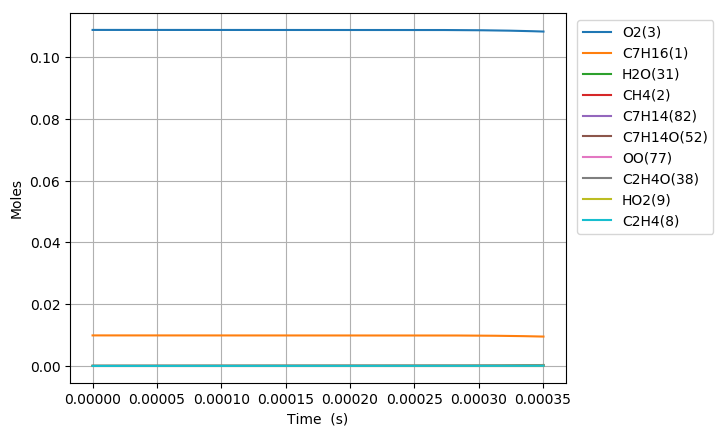

The table this chart was drawn from, first rows:
Time (s), Volume (m^3), C2H5(4), C5H11(5), C4H9(6), C3H7(7), C2H4(8), HO2(9), C3H7O2(10), C2H5O2(11), C7H15(12), S(13), S(14), C4H9O2(15), C4H9O2(16), C4H9O4(17), C7H15(18), S(19), S(20), CH3(21), CH3O2(22), S(23), C3H7O2(24), S(25)
0.0, 0.001884, 0.0, 0.0, 0.0, 0.0, 0.0, 0.0, 0.0, 0.0, 0.0, 0.0, 0.0, 0.0, 0.0, 0.0, 0.0, 0.0, 0.0, 0.0, 0.0, 0.0, 0.0, 0.0
1e-15, 0.001884, 1.1901251508433646e-21, 1.1901251472615393e-21, 1.1529439316508016e-21, 1.152943925777638e-21, 5.5800081762932941e-30, 9.9935875502871484e-23, 2.4216872414602062e-29, 1.6232527267422669e-29, 4.7448149124599452e-23, 2.0679683022208233e-29, 1.6170245297169593e-29, 1.5665063626264693e-29, 4.0791476192140427e-38, 1.7778455273244066e-44, 3.9409917939210728e-23, 1.717632055981356e-29, 1.4368802936866809e-38, 9.5989305942623812e-24, 7.3769239433339307e-31, 6.2624632124710833e-45, 2.4708919404761871e-38, 4.1574449119636522e-53
3.0000000000000002e-15, 0.001884, 3.9104111620622692e-21, 3.9104111385245555e-21, 3.7882442882102336e-21, 3.7882442496151625e-21, 3.6668624904659219e-29, 3.2836073816557647e-22, 1.5913944569305342e-28, 1.0667089284740748e-28, 1.5590099285704356e-22, 1.3589502981594608e-28, 1.062616111692222e-28, 1.0294184583662574e-28, 3.8460528502716504e-37, 2.1842099140538015e-43, 1.2948967367287637e-22, 1.1287293932229923e-28, 1.3547726517015203e-37, 3.1539345225333915e-23, 4.8476929943829177e-30, 7.6938823847261631e-44, 2.3296979222583008e-37, 6.2955516345580714e-52
7e-15, 0.001884, 8.6709113992666322e-21, 8.6709112713442889e-21, 8.4000195660716154e-21, 8.4000193563158136e-21, 1.9928599593953462e-28, 7.28104273620185e-22, 8.6488823512306426e-28, 5.7973309122519997e-28, 3.4569306478187723e-22, 7.3855888213129332e-28, 5.7750872864205246e-28, 5.5946652339041671e-28, 6.2119489202432373e-36, 1.1048019984633027e-41, 2.8712891156130134e-22, 6.1343902625062579e-28, 2.1881601899850564e-36, 6.9935081714409854e-23, 2.6346161727740647e-29, 3.8916670516234268e-42, 3.7628122709395403e-36, 1.0396970402592623e-49
1.5e-14, 0.001884, 1.8191910941608689e-20, 1.8191910375680323e-20, 1.7623568979542629e-20, 1.7623568051583128e-20, 8.8164118006340053e-28, 1.5275914296563527e-21, 3.82626513558879e-27, 2.5647390333431738e-27, 7.2527587336003846e-22, 3.2673766860579543e-27, 2.554898411852497e-27, 2.4750796784968991e-27, 5.7772156645754235e-35, 2.1248209738737274e-40, 6.0240628295114093e-22, 2.713847921897847e-27, 2.035025782519458e-35, 1.4672659061404116e-22, 1.1655544997891965e-28, 7.4846872307509551e-41, 3.4994818384078053e-35, 4.078868946296955e-48
3.1e-14, 0.001884, 3.7233906298026872e-20, 3.723390393913983e-20, 3.6070663237478705e-20, 3.6070659369583842e-20, 3.6748329526233239e-27, 3.1265660822299587e-21, 1.5948533925023406e-26, 1.0690276204136975e-26, 1.4844361494739838e-21, 1.361892962025976e-26, 1.0649258447954681e-26, 1.031655996977856e-26, 4.8759385169544358e-34, 3.6126653304611623e-39, 1.2329566082176986e-21, 1.1311737683417379e-26, 1.7175514334879353e-34, 3.0030975209894347e-22, 4.8582359782981476e-28, 1.2725627700068757e-39, 2.9535501095198853e-34, 1.392363415203911e-46
6.300000000000001e-14, 0.001884, 7.5317882097805614e-20, 7.5317872485218127e-20, 7.2964833477335475e-20, 7.2964817715465901e-20, 1.4975139203759144e-26, 6.3245167493299954e-21, 6.4991113074567019e-26, 4.3563444532825401e-26, 3.0027353378815414e-21, 5.549736023300306e-26, 4.3396292211866547e-26, 4.2040526725209492e-26, 3.9906532157902538e-33, 5.9269380402508536e-38, 2.4940395889776785e-21, 4.6095525756284473e-26, 1.4057105641150652e-33, 6.0747664980908472e-22, 1.9797595246056329e-27, 2.0877678640701617e-38, 2.4173081984286899e-33, 4.573585562896637e-45
1.2700000000000001e-13, 0.001884, 1.5148577404518128e-19, 1.5148573525408784e-19, 1.4675310085305513e-19, 1.4675303724688254e-19, 6.0431419240254149e-26, 1.2720423530923405e-20, 2.6226829058994865e-25, 1.7579809986560746e-25, 6.0392482622086042e-21, 2.2395276403747051e-25, 1.7512354261045907e-25, 1.6965240691641294e-25, 3.226295907199749e-32, 9.5919526220886606e-37, 5.0161348736398191e-21, 1.8601290152355034e-25, 1.1364671659161944e-32, 1.2218127441729301e-21, 7.9892406678030102e-27, 3.3787769624179346e-37, 1.9543217075960484e-32, 1.4807326125329161e-43
2.55e-13, 0.001884, 3.0382131933159506e-19, 3.0382116349928842e-19, 2.9432934318905944e-19, 2.9432908766936692e-19, 2.4276646313176242e-25, 2.5512258880341258e-20, 1.0535895459595115e-24, 7.0622022704956073e-25, 1.2111932323255349e-20, 8.9963569221611535e-25, 7.0351019972351558e-25, 6.8153132993321481e-25, 2.594066877723084e-31, 1.5430631890607153e-35, 1.0060042753409521e-20, 7.4722897605467574e-25, 9.1376688944228834e-32, 2.4504941285326166e-21, 3.2094726234147502e-26, 5.4354758000857948e-36, 1.5713780157251273e-31, 4.7632299236522166e-42
5.11e-13, 0.001884, 6.0849145547419006e-19, 6.0849083082440233e-19, 5.8948065820365465e-19, 5.8947963396126715e-19, 9.7312499564743427e-25, 5.1096016697386002e-20, 4.2232902459203648e-24, 2.8308720820372018e-24, 2.4255933473654588e-20, 3.6059136559324688e-24, 2.8200075378960494e-24, 2.7319048338415706e-24, 2.0802724964053486e-30, 2.4753139994596954e-34, 2.0146727897725917e-20, 2.9950434313080598e-24, 7.3278670601054341e-31, 4.9078936786419258e-21, 1.2865247943468554e-25, 8.7194053080179501e-35, 1.2601870754276622e-30, 1.5271525919287573e-40
1e-12, 0.001884, 1.1904553740173928e-18, 1.1904529571050735e-18, 1.1532613188507193e-18, 1.1532573558367589e-18, 3.7652566592081106e-24, 9.9965324205119166e-20, 1.6340900173693901e-23, 1.0953338569984297e-23, 4.7447652277338321e-20, 1.3950167820226035e-23, 1.0911289935123564e-23, 1.0570393081080111e-23, 1.6005322532633006e-29, 3.7981121674125354e-33, 3.9409554356752529e-20, 1.1586940129471592e-23, 5.6380374885332663e-30, 9.6020512957392095e-21, 4.9779795470924312e-25, 1.3379188148912645e-33, 9.696379809365659e-30, 4.6726447878878473e-39
1.023e-12, 0.001884, 1.217827910063392e-18, 1.2178254088524261e-18, 1.1797786096378001e-18, 1.1797745083994098e-18, 3.8965839153674062e-24, 1.0226388059096346e-19, 1.6910849106902062e-23, 1.1335376871053384e-23, 4.8538469317184389e-20, 1.4436707382145773e-23, 1.1291861499819337e-23, 1.0939074532381719e-23, 1.6660283986279704e-29, 3.9651128988066686e-33, 4.0315576869140286e-20, 1.1991057970080511e-23, 5.8687548055026377e-30, 9.8228398953163825e-21, 5.1516062532542886e-25, 1.3967463599253237e-33, 1.0093174150634727e-29, 4.8852386103009033e-39
2.047e-12, 0.001884, 2.4364855486573692e-18, 2.4364755387312132e-18, 2.3603557984027978e-18, 2.3603393852260023e-18, 1.5594373781055652e-23, 2.0460099971522386e-19, 6.7677994326341401e-23, 4.5364956180825371e-23, 9.7081686605257142e-20, 5.7759966880605858e-23, 4.5190712089583658e-23, 4.3778785174582349e-23, 1.3332535449569673e-28, 6.3463383888604204e-32, 8.0635198687857988e-20, 4.7975485424159118e-23, 4.6966557503954473e-29, 1.965332072166376e-20, 2.0617915589542116e-24, 2.2356100755605898e-32, 8.0782862077257242e-29, 1.5590255570773942e-37
4.095e-12, 0.001884, 4.8737397451037992e-18, 4.8736996962721045e-18, 4.7214353217349334e-18, 4.7213696549440373e-18, 6.2392678500256174e-23, 4.0928078979975957e-19, 2.707755762985761e-22, 1.8150451710122069e-22, 1.9408079493060347e-19, 2.3096303510886624e-22, 1.8080662820584671e-22, 1.7515713543212063e-22, 1.0663106941893551e-27, 1.0151026832824207e-30, 1.6120221091300891e-19, 1.9184085483855532e-22, 3.756510110607697e-28, 3.9316635363857022e-20, 8.2498645710061344e-24, 3.5760573796546373e-31, 6.4626762872292836e-28, 4.9568688953079109e-36
8.191e-12, 0.001884, 9.7480038277993547e-18, 9.7478436224246607e-18, 9.4432949693337277e-18, 9.443032292750121e-18, 2.4959408331884019e-22, 8.1866247070255573e-19, 1.0831853638032668e-21, 7.2609023592507478e-22, 3.8773043581359318e-19, 9.2287576155894999e-22, 7.2329247571711391e-22, 7.006891059367415e-22, 8.5219097427211346e-27, 1.6223713708595447e-29, 3.2204789320678405e-19, 7.6657420277377452e-22, 3.0025295241567748e-27, 7.8652671947931916e-20, 3.300807429480624e-23, 5.7159451903709003e-30, 5.1678451112977247e-27, 1.5652875794726979e-34
1e-11, 0.001884, 1.1900508687098163e-17, 1.1900242359610228e-17, 1.1528441699070601e-17, 1.152800503458169e-17, 4.1494206272078573e-22, 9.9948538836237926e-19, 1.8007280867108385e-21, 1.2071088434008814e-21, 4.7294926100647155e-19, 1.5323795638363977e-21, 1.2024471598831652e-21, 1.1648639951112364e-21, 2.1661243648003095e-26, 6.982249431211438e-29, 3.9283178541427801e-19, 1.2728884806640768e-21, 7.6331233885076923e-27, 9.6033749122573159e-20, 5.4884608801154582e-23, 2.4603893051046076e-29, 1.3145988746342887e-26, 1.1992892529912888e-33
1.6383e-11, 0.001884, 1.9495554854541107e-17, 1.9494914078491086e-17, 1.8885816810132213e-17, 1.8884766234753543e-17, 9.9836724377253671e-22, 1.6375134057325573e-18, 4.3325551736754767e-21, 2.9043679763572497e-21, 7.7364122408338836e-19, 3.6829946937075682e-21, 2.8931294976564677e-21, 2.8026905941166547e-21, 6.802297295558445e-26, 2.589441176356419e-28, 6.4259053829456217e-19, 3.0594025966252688e-21, 2.3972029212803931e-26, 1.5736233707488661e-19, 1.3207527754301268e-22, 9.1249427155352091e-29, 4.1296619383431461e-26, 4.878637091502052e-33
3.2767e-11, 0.001884, 3.8986749170378374e-17, 3.898418668114569e-17, 3.776607180990705e-17, 3.7761870968025347e-17, 3.9930044163013836e-21, 3.2755592820494711e-18, 1.7327030955275752e-20, 1.1616388188974771e-20, 1.5399549175146369e-18, 1.4662923841250595e-20, 1.1571059320079764e-20, 1.1209136046084103e-20, 5.4170232606421686e-25, 4.122414128514582e-27, 1.279117844865893e-18, 1.2181615490421299e-20, 1.9098815058243342e-25, 3.1493173766783897e-19, 5.2859266840986258e-22, 1.4532735655815754e-27, 3.2959928968572247e-25, 1.4832920668141931e-31
6.5535e-11, 0.001884, 7.7953513384396631e-17, 7.7943268846774306e-17, 7.5507436181993484e-17, 7.5490645307478126e-17, 1.5967519263331851e-20, 6.5529818161895666e-18, 6.9279229643758829e-20, 4.6454606933579308e-20, 3.0509134290374076e-18, 5.8103672594573473e-20, 4.627030334815536e-20, 4.4821343880136614e-20, 4.2942323902800306e-24, 6.5301776262308374e-26, 2.5342309770086484e-18, 4.8281851408912663e-20, 1.5153741394829996e-24, 6.3066844699774456e-19, 2.1165920730020107e-21, 2.3038817530067013e-26, 2.6243441166438825e-24, 4.310419170939793e-30
9.999999999999999e-11, 0.001884, 1.1890546154780635e-16, 1.1887907768182252e-16, 1.151631268885983e-16, 1.1511989869717194e-16, 4.1139460697158591e-20, 1.0002780340900118e-17, 1.7845492928623595e-19, 1.196968115586558e-19, 4.5960161527125311e-18, 1.4752395117069607e-19, 1.1920919639912382e-19, 1.1546901814920647e-19, 1.9779723342163443e-23, 5.6966347163805123e-25, 3.8177867024857341e-18, 1.2262930305267524e-19, 6.9909513259822286e-24, 9.6400445096433983e-19, 5.4650767682346996e-21, 2.0127090469666193e-25, 1.2181484603251077e-23, 6.3066959641414208e-29
1.31071e-10, 0.001884, 1.5582459636240969e-16, 1.5578366251611191e-16, 1.5091365542319624e-16, 1.5084659337499517e-16, 6.383255201561009e-20, 1.3112854037731152e-17, 2.768793646145809e-19, 1.857263644356543e-19, 5.9889622350369124e-18, 2.2813841441278824e-19, 1.8496530682960812e-19, 1.7915954149794492e-19, 3.3740254007068989e-23, 1.0243572838248992e-24, 4.9749420759457247e-18, 1.896552618521341e-19, 1.1927311655641816e-23, 1.2645146200995811e-18, 8.4838136887504389e-21, 3.6195128132086831e-25, 2.0797469285084016e-23, 1.1603734899171484e-28
2.62143e-10, 0.001884, 3.1131739759997917e-16, 3.1115401776345415e-16, 3.0142064298699131e-16, 3.0115320738889825e-16, 2.5502735111017767e-19, 2.6251067723769209e-17, 1.1056097861725962e-18, 7.4216083756551904e-19, 1.1550636054877912e-17, 8.8004816577771388e-19, 7.3892659354388432e-19, 7.1562533544111044e-19, 2.6062791673523756e-22, 1.5769260697867139e-23, 9.595214685857738e-18, 7.3218849662077591e-19, 9.244206035309244e-23, 2.5415486624714514e-18, 3.4072525705242263e-20, 5.5882702852196327e-24, 1.6329933347046939e-22, 2.7836791075401176e-27
5.24287e-10, 0.001884, 6.213088669852896e-16, 6.2065818185688119e-16, 6.0121755150376924e-16, 6.0015427960642509e-16, 1.01768806090861e-18, 5.2594396649848946e-17, 4.4072503449707391e-18, 2.9626841849064633e-18, 2.1564796835280282e-17, 3.2846585113364714e-18, 2.9482380876025831e-18, 2.8544217670110148e-18, 1.9512281150086232e-21, 2.3442728333387385e-22, 1.7910938983153198e-17, 2.7366962659310596e-18, 6.9635769019422147e-22, 5.1318156622561127e-18, 1.3735800957710468e-19, 8.3520322289770004e-23, 1.2594735539279057e-21, 5.7482198485960879e-26
9.999999999999999e-10, 0.001884, 1.1802665976069916e-15, 1.1778650921975064e-15, 1.1408768824346437e-15, 1.1369657743556564e-15, 3.7704158886773799e-18, 1.0062372294309064e-16, 1.6295105548627868e-17, 1.0984205361832103e-17, 3.6562122427175803e-17, 1.0804171918534061e-17, 1.0919634567384179e-17, 1.0566178776843843e-17, 1.2746501310898741e-20, 2.9972501079078573e-21, 3.0335528500556162e-17, 9.0215129686452541e-18, 4.5967017857259964e-21, 9.9556512270400428e-18, 5.1859365963795127e-19, 1.0774713716113515e-21, 8.6395752924044819e-21, 9.141828214814908e-25
1.0485750000000002e-09, 0.001884, 1.2373417075261012e-15, 1.2347614260580401e-15, 1.195981434969402e-15, 1.1917795346637499e-15, 4.0514966122099908e-18, 1.0552799195548726e-16, 1.7508973083291941e-17, 1.180328197140377e-17, 3.8093497627404363e-17, 1.1571988572177383e-17, 1.1733592949865621e-17, 1.1353625402756173e-17, 1.3848805421760471e-20, 3.2793616304092023e-21, 3.1604201914584898e-17, 9.6632548830649652e-18, 4.9949654750522444e-21, 1.0448212524627834e-17, 5.5752158824554818e-19, 1.1789635995319593e-21, 9.3931566365058676e-21, 1.0016604240738273e-24
2.0971510000000003e-09, 0.001884, 2.4538157620000192e-15, 2.4436708748495997e-15, 2.3664987956620542e-15, 2.3500913071552564e-15, 1.6054013067586366e-17, 2.1234018863856201e-16, 6.9098492674088873e-17, 4.6837449892227016e-17, 6.2034845573736845e-17, 3.7237737324931214e-17, 4.6465994830271603e-17, 4.4910827541902095e-17, 9.0720413249172613e-20, 4.1698409255377888e-20, 5.1249120712434279e-17, 3.1184416527926336e-17, 3.3261043119898876e-20, 2.1559048268939321e-17, 2.2881256410225833e-18, 1.5196326199796939e-20, 6.5999340968263195e-20, 1.4611910302730817e-23
4.194303e-09, 0.001884, 4.8260254281070802e-15, 4.7868034086838216e-15, 4.6339439487680823e-15, 4.5713672356598242e-15, 6.3034042483584492e-17, 4.2964597264423521e-16, 2.6922164982903546e-16, 1.8440728505357777e-16, 9.2314945768341918e-17, 1.0629116595076016e-16, 1.8221728967599486e-16, 1.7574079127069436e-16, 5.3848918308036022e-19, 4.6592858364010868e-19, 7.5334882391670888e-17, 8.9209089617220878e-17, 2.0188165468461604e-19, 4.5252355116564513e-17, 9.5254289469856166e-18, 1.7281799973924645e-19, 4.2106129406407868e-19, 1.777756202702364e-22
8.388607e-09, 0.001884, 9.3398755947602611e-15, 9.1930768546899876e-15, 8.8931259797117164e-15, 8.665039122740731e-15, 2.4320087912068133e-16, 8.7850158369524367e-16, 1.0239259356417149e-15, 7.150526685154729e-16, 1.3050887793623424e-16, 2.6769381195298188e-16, 7.0119432468589725e-16, 6.7354271207413354e-16, 2.9146934896413866e-18, 4.4855914222907772e-18, 1.0375491718111548e-16, 2.2456176650736446e-16, 1.1231811170214095e-18, 9.5985078819709044e-17, 3.9994969266231701e-17, 1.6976237079181188e-18, 2.3431803659588965e-18, 1.80872753000791e-21
9.999999999999999e-09, 0.001884, 1.0989976090293707e-14, 1.0785088596098385e-14, 1.0430261791052408e-14, 1.0115180655981633e-14, 3.4350289810170112e-16, 1.056259321227358e-15, 1.4384075244830181e-15, 1.0117960202932363e-15, 1.4247125217608525e-16, 3.3280510184074985e-16, 9.8929932363470605e-16, 9.4882730967412252e-16, 4.4677303711190017e-18, 7.87899915618933e-18, 1.1222658841721395e-16, 2.7896190483874973e-16, 1.7354714150938043e-18, 1.1606546251911391e-16, 5.7962409102582756e-17, 2.997995770944163e-18, 3.5687993145383868e-18, 3.2128993880357642e-21
1.2582911e-08, 0.001884, 1.3634931554925114e-14, 1.3336933266525097e-14, 1.2894145521219914e-14, 1.2439620763245846e-14, 5.0427757451415006e-16, 1.341188209218563e-15, 2.1027824194438887e-15, 1.487447625757363e-15, 1.6164580984775681e-16, 4.3717235854057733e-16, 1.4511044642427817e-15, 1.390082556079926e-15, 6.9571020170019327e-18, 1.3318311703390208e-17, 1.2580587840054041e-16, 3.6616019581907357e-16, 2.7169150145661057e-18, 1.4825242370202434e-16, 8.6762520555933656e-17, 5.08236954300515e-18, 5.533350894503304e-18, 5.4636544415767612e-21
1.6777215e-08, 0.001884, 1.7722387135153777e-14, 1.7234842479682185e-14, 1.6653451665917489e-14, 1.5922350323464853e-14, 8.4133580140315118e-16, 1.8173412214020585e-15, 3.4781536243586498e-15, 2.4885432908167182e-15, 1.9061493335264717e-16, 6.0984948933930378e-16, 2.416463726888021e-15, 2.3091759530876009e-15, 1.2801447012546189e-17, 2.8427247462764585e-17, 1.4585669918632503e-16, 5.0988826077572588e-16, 5.0508790887284516e-18, 2.0078130436277635e-16, 1.4972204202803746e-16, 1.0917597096273926e-17, 9.9612187228187547e-18, 1.1796811438221546e-20
2.5165823e-08, 0.001884, 2.5442647190387998e-14, 2.4500523925345615e-14, 2.3651753334338713e-14, 2.2278296687303954e-14, 1.6798093045624341e-15, 2.8002870542642942e-15, 6.8482689244907364e-15, 4.9896094125071857e-15, 2.4747795643226469e-16, 9.5876332523709374e-16, 4.8086238155085405e-15, 4.5769198136283897e-15, 2.9036525143835976e-17, 7.7225376988168229e-17, 1.8492830660968312e-16, 7.9930434305078091e-16, 1.162284156075259e-17, 3.0396973726351881e-16, 3.1230200632805389e-16, 2.9930162656231192e-17, 2.1501243012750664e-17, 3.2512760005400978e-20
3.3554431e-08, 0.001884, 3.2484647980413215e-14, 3.0984083393628397e-14, 2.988314916447887e-14, 2.7754745178514177e-14, 2.7615236063602992e-15, 3.8303210689353779e-15, 1.1112177244637133e-14, 8.2327727437128931e-15, 3.0411560777366344e-16, 1.3119547795901425e-15, 7.8783000954053745e-15, 7.4709146082932707e-15, 5.2672040160640286e-17, 1.5877052456306411e-16, 2.2372911941347565e-16, 1.0910474771432827e-15, 2.1331473961905307e-17, 4.0249716655910637e-16, 5.3022414861780063e-16, 6.1984140716110876e-17, 3.6966732509711256e-17, 6.7546543650491067e-20
5.0331647e-08, 0.001884, 4.4703168671089266e-14, 4.1881453279586085e-14, 4.032288332459349e-14, 3.6552580298186395e-14, 5.5790270761818225e-15, 6.0371266062566556e-15, 2.1828496729910516e-14, 1.6738293030556128e-14, 4.200418819386824e-16, 2.0323477531500592e-15, 1.5776354054416307e-14, 1.4843349989028948e-14, 1.2612952860146849e-16, 4.5957059357720621e-16, 3.0343125356872011e-16, 1.6849459432996267e-15, 5.2267097729301307e-17, 5.7687226957397077e-16, 1.1178770449727966e-15, 1.8241223310743365e-16, 7.7664387757246518e-17, 1.9960930289629045e-19
6.7108863e-08, 0.001884, 5.4770507810116718e-14, 5.0456606978279351e-14, 4.849768848776551e-14, 4.3060245786329301e-14, 9.1430918702306042e-15, 8.4328329575344922e-15, 3.4865945906678353e-14, 2.7552202707378832e-14, 5.4020652401326595e-16, 2.774772957126176e-15, 2.5614649691850265e-14, 2.3930311252343243e-14, 2.345222515924001e-16, 9.5791621860797988e-16, 3.8632291909579471e-16, 2.2966022116751085e-15, 9.8951291378208669e-17, 7.2270403179157831e-16, 1.876162149490747e-15, 3.8522521433459965e-16, 1.2873738742936922e-16, 4.2244674661597282e-19
8.388607900000001e-08, 0.001884, 6.3075677185827278e-14, 5.7210441111334078e-14, 5.4902142124796329e-14, 4.7926398681669036e-14, 1.3312929403872758e-14, 1.1014004331923447e-14, 4.9557916092012896e-14, 4.0229236702084383e-14, 6.6551659231974571e-16, 3.5446794834526903e-15, 3.6927528493997356e-14, 3.4277456774518042e-14, 3.7756811854077188e-16, 1.6674668602726574e-15, 4.7285791877374652e-16, 2.9310921638553124e-15, 1.6177679544801464e-16, 8.4416340623329505e-16, 2.767777226156315e-15, 6.7843376882718449e-16, 1.8721981136961064e-16, 7.44976745528816e-19
9.999999999999998e-08, 0.001884, 6.9712842747969126e-14, 6.2374841675703614e-14, 5.9772467504951227e-14, 5.1519515741744569e-14, 1.7779724744187861e-14, 1.3666937784042713e-14, 6.4745926332032719e-14, 5.3796047167362641e-14, 7.9144257080874171e-16, 4.3152195045231746e-15, 4.8819042019872084e-14, 4.5058183030884591e-14, 5.4605756822732787e-16, 2.5484881841714291e-15, 5.5969783732871078e-16, 3.5657962722702671e-15, 2.3708091172643775e-16, 9.435545576848511e-16, 3.7201127093866756e-15, 1.0477936585657765e-15, 2.4821578609011327e-16, 1.1515796826158782e-18
1.0066329500000002e-07, 0.001884, 6.9957919392122007e-14, 6.2559657033800423e-14, 5.9946049082967225e-14, 5.1644728848284032e-14, 1.7973287269042469e-14, 1.3779789495920803e-14, 6.5393719182986617e-14, 5.4383701275628222e-14, 7.9674299618434888e-16, 4.3475895368472852e-15, 4.9330070848028606e-14, 4.5519641399449943e-14, 5.5364604394066705e-16, 2.5889428203049737e-15, 5.6335065174772731e-16, 3.5924536958781477e-15, 2.4049480291446339e-16, 9.4728325037019871e-16, 3.7613286066490555e-15, 1.0648398703764795e-15, 2.5082787688334799e-16, 1.1703495902748844e-18
1.1744051100000003e-07, 0.001884, 7.5653934106994034e-14, 6.6782281885240062e-14, 6.3901818537021313e-14, 5.4516609924564377e-14, 2.3048449580857058e-14, 1.6731163759427909e-14, 8.2059335801170195e-14, 6.9748075856008953e-14, 9.3447061535959343e-16, 5.1877262546225595e-15, 6.2567083500404859e-14, 5.7421791606879109e-14, 7.60734877493849e-16, 3.715616189999104e-15, 6.5801944005520645e-16, 4.2832442235269235e-15, 3.3453715257371139e-16, 1.0367927190943868e-15, 4.8365307708155342e-15, 1.5436150295001469e-15, 3.1815796952192736e-16, 1.697685316904009e-18
1.3421772700000003e-07, 0.001884, 8.0427335941981342e-14, 7.017523319457271e-14, 6.7059410773307294e-14, 5.6838018054449784e-14, 2.845862256008665e-14, 1.9870941594139867e-14, 9.9244085855749903e-14, 8.6026003726263045e-14, 1.0793991783252721e-15, 6.0701378410136421e-15, 7.6367877535307888e-14, 6.9741994522935132e-14, 9.9565883634331919e-16, 5.0325016070461326e-15, 7.5709482543983419e-16, 5.0060759035204111e-15, 4.4283909518787317e-16, 1.1177336387695729e-15, 5.9730084397831404e-15, 2.1108021763206434e-15, 3.8782349776905025e-16, 2.3226486297862266e-18
1.6777215900000002e-07, 0.001884, 8.7922951551595941e-14, 7.5216119150886957e-14, 7.1702197603812958e-14, 6.0452343621632691e-14, 4.0088698558223268e-14, 2.6732566121100034e-14, 1.3450585288880437e-13, 1.2052482692218342e-13, 1.3930317916693527e-15, 7.9774451713075752e-15, 1.0499309360363033e-13, 9.5078831411857879e-14, 1.5356022147162017e-15, 8.1575715427490385e-15, 9.6898856201941258e-16, 6.5538238008757158e-15, 6.9697138374379187e-16, 1.2652481714270787e-15, 8.386006174675128e-15, 3.4831720827167101e-15, 5.3119934940061101e-16, 3.8354470476090473e-18
1.979711478e-07, 0.001884, 9.3116893236619052e-14, 7.8550168507899333e-14, 7.4736081385706027e-14, 6.3149607870945709e-14, 5.127350163237612e-14, 3.3595121958468251e-14, 1.6659559225744884e-13, 1.5291765097670598e-13, 1.7049862138032055e-15, 9.8750006097464069e-15, 1.3122398554065811e-13, 1.1811284278708077e-13, 2.0842359359502781e-15, 1.1423004173445025e-14, 1.1758610671778763e-15, 8.0691149054230817e-15, 9.6128304268011248e-16, 1.39241992521187e-15, 1.0674525922483381e-14, 4.9498198819744712e-15, 6.6189715827036979e-16, 5.4527526366530982e-18
2.281701366e-07, 0.001884, 9.74232529927092e-14, 8.1271735070990351e-14, 7.7192715004480409e-14, 6.5642645283119903e-14, 6.3003407003656019e-14, 4.1135306482661403e-14, 1.9866416641595273e-13, 1.8594551177841324e-13, 2.0473244932791408e-15, 1.1960232326100332e-14, 1.5744393376625687e-13, 1.410398810140426e-13, 2.674833617535439e-15, 1.5000587267012308e-14, 1.3983001225974384e-15, 9.703537734531327e-15, 1.2513843150142027e-15, 1.5198531444440284e-15, 1.3051557390697316e-14, 6.5882394211266307e-15, 7.9258342867411516e-16, 7.2598881896232743e-18
2.583691254e-07, 0.001884, 1.0111998984410307e-13, 8.3577536388130531e-14, 7.9258735855853802e-14, 6.7971952671357929e-14, 7.5229505243714177e-14, 4.9375663084775371e-14, 2.3065570602018903e-13, 2.1931218084531519e-13, 2.4215349531974091e-15, 1.4243954282171844e-14, 1.8350089615938238e-13, 1.6379666591485364e-13, 3.2942037565536445e-15, 1.8795469093535217e-14, 1.636276151378049e-15, 1.1457312516315092e-14, 1.5604962669630665e-15, 1.6481614112321211e-15, 1.5514858770826079e-14, 8.3550349437308383e-15, 9.230141150819191e-16, 9.2089169071735152e-18
2.885681142e-07, 0.001884, 1.0435396467181148e-13, 8.5551085230905683e-14, 8.1013173962937002e-14, 7.013529405873922e-14, 8.7929850315009249e-14, 5.8332628696776348e-14, 2.6256639264472161e-13, 2.5286530422342318e-13, 2.8286039129101098e-15, 1.6733673998280094e-14, 2.0934313284981164e-13, 1.8638810051436878e-13, 3.9330966210323844e-15, 2.2739435547646438e-14, 1.8896642643351216e-15, 1.3329681493829756e-14, 1.8832826726693535e-15, 1.777260729486059e-15, 1.8065451423259776e-14, 1.0215259791003629e-14, 1.0531746399966872e-15, 1.1261225360737904e-17
3.1876710299999996e-07, 0.001884, 1.0724991627070397e-13, 8.7282428336070434e-14, 8.2543313317554226e-14, 7.2181588745696007e-14, 1.0107879174123782e-13, 6.8017107314311815e-14, 2.9434318259689501e-13, 2.8647399896657301e-13, 3.2692023229197264e-15, 1.9434824545877507e-14, 2.3490854191398486e-13, 2.0878981046176902e-13, 4.5849942954913464e-15, 2.6785383828732987e-14, 2.1583481316657958e-15, 1.5319992468311836e-14, 2.2156921170153388e-15, 1.9079945608741617e-15, 2.0700933828500262e-14, 1.2142646404371682e-14, 1.182829087629765e-15, 1.3387793122746947e-17
3.791650806e-07, 0.001884, 1.1243711122852286e-13, 9.0353695089153171e-14, 8.5256472731617572e-14, 7.6136987697302513e-14, 1.286253488567448e-13, 8.9592301545070822e-14, 3.5726809079546041e-13, 3.5342742970726981e-13, 4.2521413625073016e-15, 2.5482172705031067e-14, 2.8496701312665726e-13, 2.5288145405313498e-13, 5.9101220587153963e-15, 3.5058097474551381e-14, 2.7411008381154675e-15, 1.9651497306464846e-14, 2.8980276830496052e-15, 2.1780965685220851e-15, 2.6215689445382336e-14, 1.6126089695475552e-14, 1.4396085395462616e-15, 1.7783269992368892e-17
4.3956305819999997e-07, 0.001884, 1.1723800128469482e-13, 9.3181872637005728e-14, 8.7776861314348067e-14, 8.0016258253724944e-14, 1.5774855919804495e-13, 1.14140692780855e-13, 4.1924194341555403e-13, 4.1960487851572969e-13, 5.3716761361469466e-15, 3.2400298942150983e-14, 3.3344489433515323e-13, 2.9600132198915537e-13, 7.2388832091426328e-15, 4.3390193990737134e-14, 3.3832919423773261e-15, 2.4443311999783279e-14, 3.5868967903095764e-15, 2.4616241595569903e-15, 3.2054814596351472e-14, 2.017079248303246e-14, 1.692512833244452e-15, 2.224665983654613e-17
4.999610357999999e-07, 0.001884, 1.2188658459336457e-13, 9.590190249174904e-14, 9.0235851114455208e-14, 8.384916435705569e-14, 1.8839238306171172e-13, 1.4167052272329375e-13, 4.8024288910426907e-13, 4.8479015832709685e-13, 6.6266139468749684e-15, 4.0185251025031882e-14, 3.8032070833473495e-13, 3.381953628879301e-13, 8.5546435834064503e-15, 5.1657739614205953e-14, 4.0834603602500037e-15, 2.9684548660708685e-14, 4.2694723689726774e-15, 2.7592311353479711e-15, 3.8224422207895399e-14, 2.4191572537281557e-14, 1.9414414381836213e-15, 2.668382826911936e-17
5.603590133999999e-07, 0.001884, 1.2644646280631248e-13, 9.8533272627640609e-14, 9.2653081965778231e-14, 8.7623989721763253e-14, 2.2052941607787993e-13, 1.7216659190227103e-13, 5.4029997232875139e-13, 5.4895031796710029e-13, 8.0141055056543321e-15, 4.882082858113074e-14, 4.2565867082787721e-13, 3.7953544282736021e-13, 9.8504092725343285e-15, 5.9806823662700511e-14, 4.8400599996672601e-15, 3.5363349537946797e-14, 4.9388678901885434e-15, 3.0708903515863429e-15, 4.4733426212017921e-14, 2.8141828813218115e-14, 2.1865180186026061e-15, 3.104326625205426e-17
6.207569909999999e-07, 0.001884, 1.3092725399043603e-13, 1.0107221299427605e-13, 9.5025103949036138e-14, 9.1334767513928119e-14, 2.5413818116879925e-13, 2.0560016036435743e-13, 5.9943889213817939e-13, 6.1210850813461758e-13, 9.5305218158322023e-15, 5.8284774417000625e-14, 4.6953077248957385e-13, 4.200755225203845e-13, 1.1124010109811921e-14, 6.7819641929317681e-14, 5.6515477152631598e-15, 4.1467801199456964e-14, 5.5917966724108533e-15, 3.3966807394448668e-15, 5.1590066733388224e-14, 3.1998850880155949e-14, 2.4278502804909249e-15, 3.529986594601642e-17
7.415529462e-07, 0.001884, 1.3967432862052304e-13, 1.058935355211898e-13, 9.964980100196121e-14, 9.8583384116036698e-14, 3.2568064264645412e-13, 2.8113510827429812e-13, 7.1501860176248764e-13, 7.3551797075928443e-13, 1.2934931539015808e-14, 7.9601266384688243e-14, 5.5308756851720877e-13, 4.9886904952977087e-13, 1.3604588374252455e-14, 8.343172082098708e-14, 7.4332467717067499e-15, 5.4907771892606225e-14, 6.8447837885235546e-15, 4.0916522573359644e-15, 6.6373798192754385e-14, 3.9407710105140386e-14, 2.8995059692905932e-15, 4.3476360750945429e-17
8.623489013999999e-07, 0.001884, 1.4818722767516085e-13, 1.1040946829057833e-13, 1.041431993697478e-13, 1.0561637677788419e-13, 4.0284347495317056e-13, 3.6798947369823514e-13, 8.271088558585764e-13, 8.5519681468720974e-13, 1.6810587318227746e-14, 1.0394863804374484e-13, 6.3139403326853608e-13, 5.7480071845212799e-13, 1.599553892048821e-14, 9.848023856227897e-14, 9.4168853751883633e-15, 6.9914262212937835e-14, 8.0229405722035292e-15, 4.8457833585632167e-15, 8.2629812411164559e-14, 4.6377025607047014e-14, 3.356921111557633e-15, 5.1167810094761967e-17
9.999999999999997e-07, 0.001884, 1.576392181072247e-13, 1.1522679384376221e-13, 1.0913056001617177e-13, 1.1338681954448369e-13, 4.9742408003303531e-13, 4.8040033691693213e-13, 9.507465210860592e-13, 9.8726611399316508e-13, 2.176795342292724e-14, 1.3517206766893512e-13, 7.1465829448181647e-13, 6.5805374846053181e-13, 1.8616683210949567e-14, 1.149772655267109e-13, 1.190970956068352e-14, 8.8817676446584416e-14, 9.2784056072693162e-15, 5.7789264210211048e-15, 1.0300801533612315e-13, 5.3805687636143865e-14, 3.8614542966059619e-15, 5.9366229236869585e-17
1.1039408117999998e-06, 0.001884, 1.6462563554395916e-13, 1.1866170599915793e-13, 1.1282087696544886e-13, 1.1909494398726101e-13, 5.7340159501541031e-13, 5.7452325703455185e-13, 1.0413251164794696e-12, 1.0841118460796912e-12, 2.5870470064319015e-14, 1.6105882834252427e-13, 7.7360961704265292e-13, 7.1875266258396627e-13, 2.0526849822760143e-14, 1.2699862182364145e-13, 1.3946802943315539e-14, 1.042924519890891e-13, 1.0167731908789983e-14, 6.5367522749463337e-15, 1.1974417103872463e-13, 5.9068230180113338e-14, 4.2310766182392995e-15, 6.5174080520940852e-17
1.3455327221999997e-06, 0.001884, 1.8039470053531279e-13, 1.2601601369662386e-13, 1.2115271963051851e-13, 1.318471561438363e-13, 7.6463167737318714e-13, 8.2307010923307654e-13, 1.2431138332191827e-12, 1.300356953565498e-12, 3.6512153685258443e-14, 2.2834164619893571e-13, 8.988108638013234e-13, 8.5327725261700276e-13, 2.4752926529067245e-14, 1.5358707697456578e-13, 1.9158321075137114e-14, 1.4395950456615357e-13, 1.2051906592812387e-14, 8.4785837528689403e-15, 1.6327921699298077e-13, 7.0214337897664091e-14, 5.054499756621224e-15, 7.7475110593373404e-17
1.5871246325999996e-06, 0.001884, 1.9555357860685228e-13, 1.3259204742842825e-13, 1.2917696430666732e-13, 1.43928151427822e-13, 9.7550099740693257e-13, 1.1117667044947215e-12, 1.4334547173859739e-12, 1.5053427607859777e-12, 4.8563502394832801e-14, 3.046884374566809e-13, 1.0092950162702203e-12, 9.795403487720749e-13, 2.8712920718172344e-14, 1.7849460933348417e-13, 2.4976548050518243e-14, 1.8833465202088753e-13, 1.3711839393423968e-14, 1.0678156458175654e-14, 2.1351688028043025e-13, 8.0031871754863422e-14, 5.8311908114054723e-15, 8.8309876865018404e-17
1.8287165429999995e-06, 0.001884, 2.1015509928452942e-13, 1.3849348077825958e-13, 1.3692832239583416e-13, 1.553911722058516e-13, 1.2051027014196989e-12, 1.4390482474738292e-12, 1.6132565038133304e-12, 1.7003062455932616e-12, 6.1874253903253679e-14, 3.8913243254012223e-13, 1.1070508620411715e-12, 1.0985659345545539e-12, 3.2440954443868161e-14, 2.0193797047722972e-13, 3.1334585136384867e-14, 2.3689893675101676e-13, 1.5179795893582393e-14, 1.3140718499039828e-14, 2.7067942038297608e-13, 8.8713444991117767e-14, 6.5648594608192526e-15, 9.7890974081782912e-17
2.0703084533999994e-06, 0.001884, 2.2425697573692048e-13, 1.4381655834401438e-13, 1.4444417938478668e-13, 1.6628778462896853e-13, 1.4526379691904993e-12, 1.8036101044084739e-12, 1.7833598357496047e-12, 1.8863214637069131e-12, 7.631107630372084e-14, 4.8081659414888868e-13, 1.1938039721570235e-12, 1.2112575226696672e-12, 3.596567760259614e-14, 2.2409768240763167e-13, 3.8172799961431376e-14, 2.8918974761947134e-13, 1.6481724225874851e-14, 1.5870147997381696e-14, 3.3493861765320566e-13, 9.641254091489162e-14, 7.2589365543265339e-15, 1.0638778875204811e-16
2.5534922741999996e-06, 0.001884, 2.5116137328436041e-13, 1.5305723236683711e-13, 1.5889741123079864e-13, 1.8656823928667978e-13, 1.9987301671236698e-12, 2.6402435139350769e-12, 2.0975572997833735e-12, 2.2352374823681402e-12, 1.0808995175704019e-13, 6.8286507881807838e-13, 1.3402226228997028e-12, 1.4207748593023609e-12, 4.2504765888714018e-14, 2.651937034432149e-13, 5.3079834665617006e-14, 4.0332241557607651e-13, 1.8675254905657743e-14, 2.2140057111170113e-14, 4.8525347489401967e-13, 1.0938144097647592e-13, 8.5409124270282605e-15, 1.2070038490222269e-16
... 307 more rows
